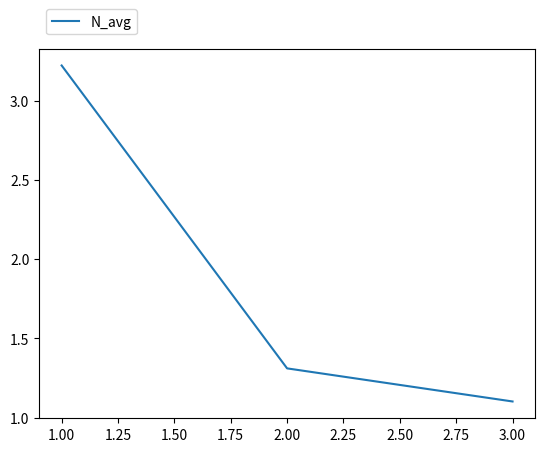

Source code (Python):
#!/usr/bin/env python3

import matplotlib.pyplot as plt

def breaking_calculation(probablity):
    breaking = 0
    for i in range(len(probablity)):
        breaking += i * probablity[i]
    return breaking

def zero_probability_calculation(coefficiency_probabilty):
    zero_p = 0
    sum_coef = 0
    for i in range(len(coefficiency_probabilty)):
        sum_coef += coefficiency_probabilty[i]
    zero_p = 1/sum_coef
    return zero_p

def probability_calculation(zero_probability, coefficiency_probabilty):
    cur_p = []
    for i in range(len(coefficiency_probabilty)):
        cur_p.append(zero_probability * coefficiency_probabilty[i])
    return cur_p

def solution(num_of_workers, a, n):
    coef = [1]
    for i in range(1, num_of_workers):
        coef.append(coef[i-1]*(n-(i-1))*a/i)
    for i in range(num_of_workers, n+1):
        coef.append(coef[i-1]*(n-(i-1))*a/num_of_workers)
    zero_p = zero_probability_calculation(coef)
    p = probability_calculation(zero_p, coef)
    breaking = breaking_calculation(p)

    return breaking

"""
@param percentage - кол-во нерабочих станков в %
"""
def main(percentage, a, n):

    breaking_history = []
    succeed = False
    for i in range(1, n):
        breaking = solution(i, a, n)
        breaking_history.append(breaking)
        if breaking/n < percentage:
            succeed = True
            break
    if succeed:
        print("Требуется наладчиков:", i)
    else:
        print("Слишком много станков")

    plt.plot(range(1, 1+len(breaking_history)),
             breaking_history, label="N_avg")
    plt.legend(bbox_to_anchor=(0., 1.02, 1., .102), loc=3)
    plt.show()


l = 1.0 / 67.0
m = 1.0 / 6.0
a = l/m
n = 13

main(0.10, a, n)